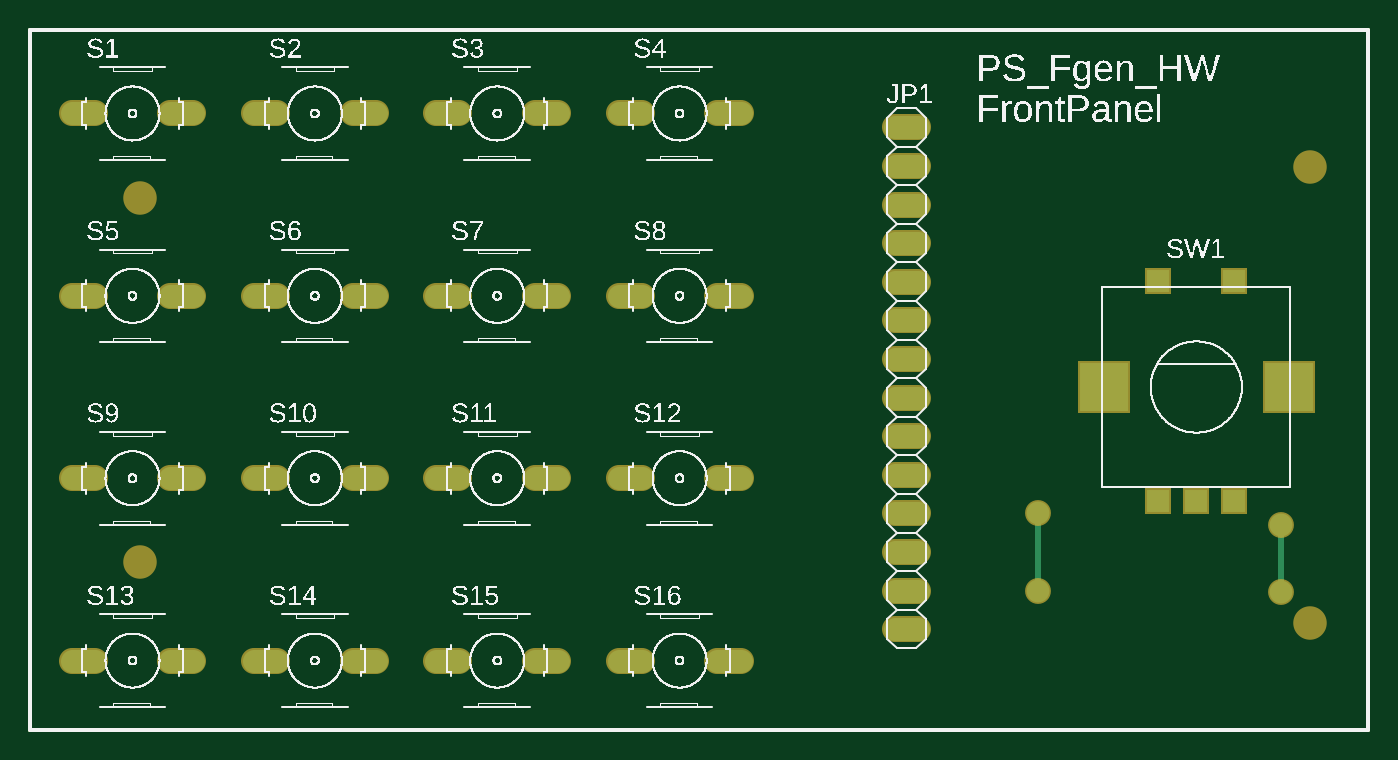
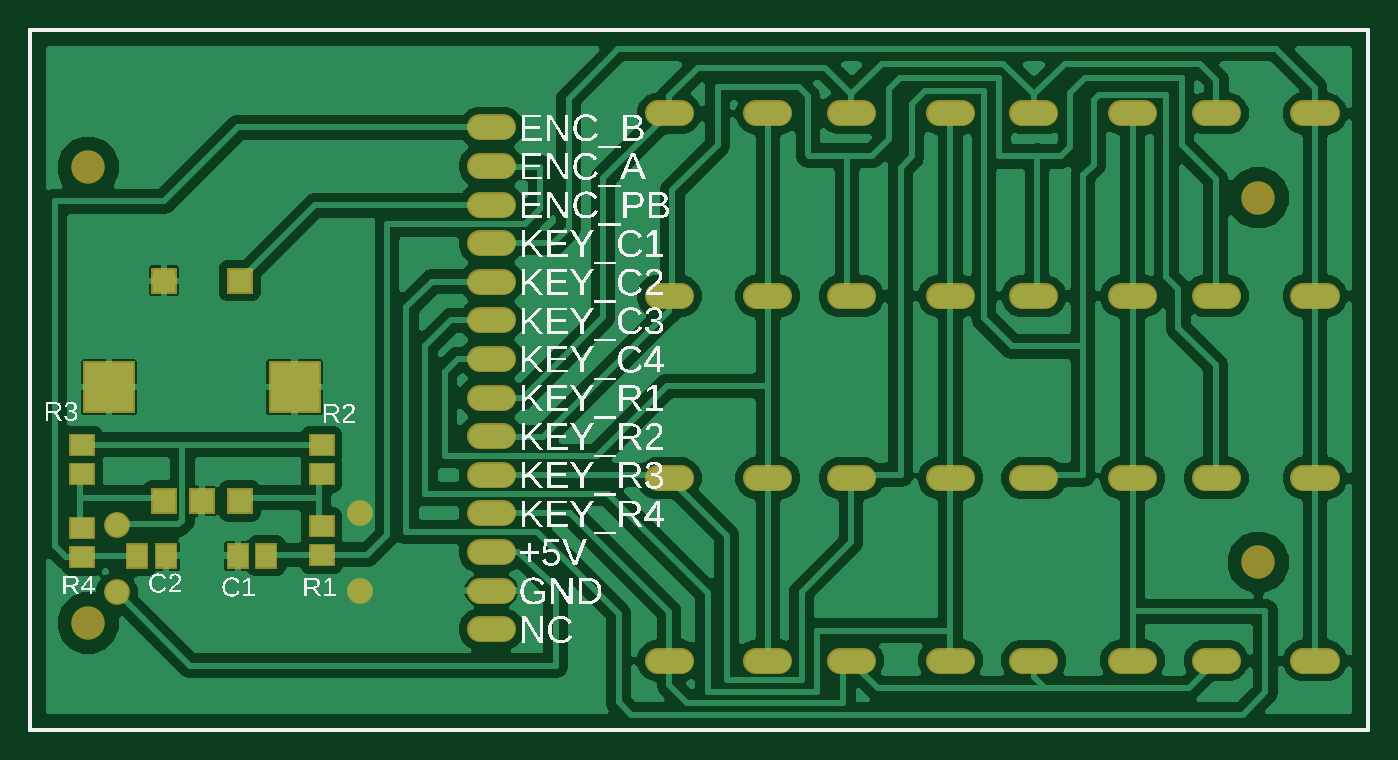
Circuit board: 8 layer files. Board 88.0 x 46.0 mm.
- bottom_copper: copper_bottom.gbr (59896 bytes)
- top_copper: copper_top.gbr (2362 bytes)
- outline: profile.gbr (239 bytes)
- bottom_silk: silkscreen_bottom.gbr (93480 bytes)
- top_silk: silkscreen_top.gbr (277304 bytes)
- bottom_mask: soldermask_bottom.gbr (2600 bytes)
- top_mask: soldermask_top.gbr (2303 bytes)
- paste: solderpaste_bottom.gbr (462 bytes)

=== bottom_copper: copper_bottom.gbr (59896 bytes, source omitted) ===
=== top_copper: copper_top.gbr ===
G04 EAGLE Gerber RS-274X export*
G75*
%MOMM*%
%FSLAX34Y34*%
%LPD*%
%INTop Copper*%
%IPPOS*%
%AMOC8*
5,1,8,0,0,1.08239X$1,22.5*%
G01*
G04 Define Apertures*
%ADD10C,1.524000*%
%ADD11R,1.508000X1.508000*%
%ADD12R,3.216000X3.216000*%
%ADD13C,1.500000*%
%ADD14C,0.406400*%
%ADD15C,0.254000*%
D10*
X568960Y396240D02*
X584200Y396240D01*
X584200Y370840D02*
X568960Y370840D01*
X568960Y345440D02*
X584200Y345440D01*
X584200Y320040D02*
X568960Y320040D01*
X568960Y294640D02*
X584200Y294640D01*
X584200Y269240D02*
X568960Y269240D01*
X568960Y243840D02*
X584200Y243840D01*
X584200Y218440D02*
X568960Y218440D01*
X568960Y193040D02*
X584200Y193040D01*
X584200Y167640D02*
X568960Y167640D01*
X568960Y142240D02*
X584200Y142240D01*
X584200Y116840D02*
X568960Y116840D01*
X568960Y91440D02*
X584200Y91440D01*
X584200Y66040D02*
X568960Y66040D01*
D11*
X742120Y150360D03*
X767120Y150360D03*
X792120Y150360D03*
X742120Y295360D03*
X792120Y295360D03*
D12*
X706120Y225360D03*
X828120Y225360D03*
D10*
X42228Y405360D02*
X26988Y405360D01*
X92012Y405360D02*
X107252Y405360D01*
X146988Y405360D02*
X162228Y405360D01*
X212012Y405360D02*
X227252Y405360D01*
X266988Y405360D02*
X282228Y405360D01*
X332012Y405360D02*
X347252Y405360D01*
X386988Y405360D02*
X402228Y405360D01*
X452012Y405360D02*
X467252Y405360D01*
X42228Y285360D02*
X26988Y285360D01*
X92012Y285360D02*
X107252Y285360D01*
X146988Y285360D02*
X162228Y285360D01*
X212012Y285360D02*
X227252Y285360D01*
X266988Y285360D02*
X282228Y285360D01*
X332012Y285360D02*
X347252Y285360D01*
X386988Y285360D02*
X402228Y285360D01*
X452012Y285360D02*
X467252Y285360D01*
X42228Y165360D02*
X26988Y165360D01*
X92012Y165360D02*
X107252Y165360D01*
X146988Y165360D02*
X162228Y165360D01*
X212012Y165360D02*
X227252Y165360D01*
X266988Y165360D02*
X282228Y165360D01*
X332012Y165360D02*
X347252Y165360D01*
X386988Y165360D02*
X402228Y165360D01*
X452012Y165360D02*
X467252Y165360D01*
X42228Y45360D02*
X26988Y45360D01*
X92012Y45360D02*
X107252Y45360D01*
X146988Y45360D02*
X162228Y45360D01*
X212012Y45360D02*
X227252Y45360D01*
X266988Y45360D02*
X282228Y45360D01*
X332012Y45360D02*
X347252Y45360D01*
X386988Y45360D02*
X402228Y45360D01*
X452012Y45360D02*
X467252Y45360D01*
D13*
X662940Y91440D03*
X662940Y142240D03*
D14*
X662940Y91440D01*
D13*
X822960Y134620D03*
X822960Y90170D03*
D14*
X822960Y134620D01*
D15*
X0Y0D02*
X880000Y0D01*
X880000Y460000D01*
X0Y460000D01*
X0Y0D01*
M02*

=== outline: profile.gbr ===
G04 EAGLE Gerber RS-274X export*
G75*
%MOMM*%
%FSLAX34Y34*%
%LPD*%
%IN*%
%IPPOS*%
%AMOC8*
5,1,8,0,0,1.08239X$1,22.5*%
G01*
G04 Define Apertures*
%ADD10C,0.254000*%
D10*
X0Y0D02*
X880000Y0D01*
X880000Y460000D01*
X0Y460000D01*
X0Y0D01*
M02*

=== bottom_silk: silkscreen_bottom.gbr (93480 bytes, source omitted) ===
=== top_silk: silkscreen_top.gbr (277304 bytes, source omitted) ===
=== bottom_mask: soldermask_bottom.gbr ===
G04 EAGLE Gerber RS-274X export*
G75*
%MOMM*%
%FSLAX34Y34*%
%LPD*%
%INSoldermask Bottom*%
%IPPOS*%
%AMOC8*
5,1,8,0,0,1.08239X$1,22.5*%
G01*
G04 Define Apertures*
%ADD10C,2.203200*%
%ADD11C,1.727200*%
%ADD12R,1.711200X1.711200*%
%ADD13R,3.419200X3.419200*%
%ADD14R,1.703200X1.503200*%
%ADD15R,1.503200X1.703200*%
%ADD16C,1.703200*%
D10*
X71900Y110000D03*
X71900Y350000D03*
X841900Y370000D03*
X841900Y70000D03*
D11*
X584200Y396240D02*
X568960Y396240D01*
X568960Y370840D02*
X584200Y370840D01*
X584200Y345440D02*
X568960Y345440D01*
X568960Y320040D02*
X584200Y320040D01*
X584200Y294640D02*
X568960Y294640D01*
X568960Y269240D02*
X584200Y269240D01*
X584200Y243840D02*
X568960Y243840D01*
X568960Y218440D02*
X584200Y218440D01*
X584200Y193040D02*
X568960Y193040D01*
X568960Y167640D02*
X584200Y167640D01*
X584200Y142240D02*
X568960Y142240D01*
X568960Y116840D02*
X584200Y116840D01*
X584200Y91440D02*
X568960Y91440D01*
X568960Y66040D02*
X584200Y66040D01*
D12*
X742120Y150360D03*
X767120Y150360D03*
X792120Y150360D03*
X742120Y295360D03*
X792120Y295360D03*
D13*
X706120Y225360D03*
X828120Y225360D03*
D11*
X42228Y405360D02*
X26988Y405360D01*
X92012Y405360D02*
X107252Y405360D01*
X146988Y405360D02*
X162228Y405360D01*
X212012Y405360D02*
X227252Y405360D01*
X266988Y405360D02*
X282228Y405360D01*
X332012Y405360D02*
X347252Y405360D01*
X386988Y405360D02*
X402228Y405360D01*
X452012Y405360D02*
X467252Y405360D01*
X42228Y285360D02*
X26988Y285360D01*
X92012Y285360D02*
X107252Y285360D01*
X146988Y285360D02*
X162228Y285360D01*
X212012Y285360D02*
X227252Y285360D01*
X266988Y285360D02*
X282228Y285360D01*
X332012Y285360D02*
X347252Y285360D01*
X386988Y285360D02*
X402228Y285360D01*
X452012Y285360D02*
X467252Y285360D01*
X42228Y165360D02*
X26988Y165360D01*
X92012Y165360D02*
X107252Y165360D01*
X146988Y165360D02*
X162228Y165360D01*
X212012Y165360D02*
X227252Y165360D01*
X266988Y165360D02*
X282228Y165360D01*
X332012Y165360D02*
X347252Y165360D01*
X386988Y165360D02*
X402228Y165360D01*
X452012Y165360D02*
X467252Y165360D01*
X42228Y45360D02*
X26988Y45360D01*
X92012Y45360D02*
X107252Y45360D01*
X146988Y45360D02*
X162228Y45360D01*
X212012Y45360D02*
X227252Y45360D01*
X266988Y45360D02*
X282228Y45360D01*
X332012Y45360D02*
X347252Y45360D01*
X386988Y45360D02*
X402228Y45360D01*
X452012Y45360D02*
X467252Y45360D01*
D14*
X688340Y114960D03*
X688340Y133960D03*
X688340Y168300D03*
X688340Y187300D03*
X845820Y168300D03*
X845820Y187300D03*
X845820Y132690D03*
X845820Y113690D03*
D15*
X724560Y114300D03*
X743560Y114300D03*
X809600Y114300D03*
X790600Y114300D03*
D16*
X662940Y91440D03*
X662940Y142240D03*
X822960Y134620D03*
X822960Y90170D03*
M02*

=== top_mask: soldermask_top.gbr ===
G04 EAGLE Gerber RS-274X export*
G75*
%MOMM*%
%FSLAX34Y34*%
%LPD*%
%INSoldermask Top*%
%IPPOS*%
%AMOC8*
5,1,8,0,0,1.08239X$1,22.5*%
G01*
G04 Define Apertures*
%ADD10C,2.203200*%
%ADD11C,1.727200*%
%ADD12R,1.711200X1.711200*%
%ADD13R,3.419200X3.419200*%
%ADD14C,1.703200*%
D10*
X71900Y110000D03*
X71900Y350000D03*
X841900Y370000D03*
X841900Y70000D03*
D11*
X584200Y396240D02*
X568960Y396240D01*
X568960Y370840D02*
X584200Y370840D01*
X584200Y345440D02*
X568960Y345440D01*
X568960Y320040D02*
X584200Y320040D01*
X584200Y294640D02*
X568960Y294640D01*
X568960Y269240D02*
X584200Y269240D01*
X584200Y243840D02*
X568960Y243840D01*
X568960Y218440D02*
X584200Y218440D01*
X584200Y193040D02*
X568960Y193040D01*
X568960Y167640D02*
X584200Y167640D01*
X584200Y142240D02*
X568960Y142240D01*
X568960Y116840D02*
X584200Y116840D01*
X584200Y91440D02*
X568960Y91440D01*
X568960Y66040D02*
X584200Y66040D01*
D12*
X742120Y150360D03*
X767120Y150360D03*
X792120Y150360D03*
X742120Y295360D03*
X792120Y295360D03*
D13*
X706120Y225360D03*
X828120Y225360D03*
D11*
X42228Y405360D02*
X26988Y405360D01*
X92012Y405360D02*
X107252Y405360D01*
X146988Y405360D02*
X162228Y405360D01*
X212012Y405360D02*
X227252Y405360D01*
X266988Y405360D02*
X282228Y405360D01*
X332012Y405360D02*
X347252Y405360D01*
X386988Y405360D02*
X402228Y405360D01*
X452012Y405360D02*
X467252Y405360D01*
X42228Y285360D02*
X26988Y285360D01*
X92012Y285360D02*
X107252Y285360D01*
X146988Y285360D02*
X162228Y285360D01*
X212012Y285360D02*
X227252Y285360D01*
X266988Y285360D02*
X282228Y285360D01*
X332012Y285360D02*
X347252Y285360D01*
X386988Y285360D02*
X402228Y285360D01*
X452012Y285360D02*
X467252Y285360D01*
X42228Y165360D02*
X26988Y165360D01*
X92012Y165360D02*
X107252Y165360D01*
X146988Y165360D02*
X162228Y165360D01*
X212012Y165360D02*
X227252Y165360D01*
X266988Y165360D02*
X282228Y165360D01*
X332012Y165360D02*
X347252Y165360D01*
X386988Y165360D02*
X402228Y165360D01*
X452012Y165360D02*
X467252Y165360D01*
X42228Y45360D02*
X26988Y45360D01*
X92012Y45360D02*
X107252Y45360D01*
X146988Y45360D02*
X162228Y45360D01*
X212012Y45360D02*
X227252Y45360D01*
X266988Y45360D02*
X282228Y45360D01*
X332012Y45360D02*
X347252Y45360D01*
X386988Y45360D02*
X402228Y45360D01*
X452012Y45360D02*
X467252Y45360D01*
D14*
X662940Y91440D03*
X662940Y142240D03*
X822960Y134620D03*
X822960Y90170D03*
M02*

=== paste: solderpaste_bottom.gbr ===
G04 EAGLE Gerber RS-274X export*
G75*
%MOMM*%
%FSLAX34Y34*%
%LPD*%
%INSolderpaste Bottom*%
%IPPOS*%
%AMOC8*
5,1,8,0,0,1.08239X$1,22.5*%
G01*
G04 Define Apertures*
%ADD10R,1.500000X1.300000*%
%ADD11R,1.300000X1.500000*%
D10*
X688340Y114960D03*
X688340Y133960D03*
X688340Y168300D03*
X688340Y187300D03*
X845820Y168300D03*
X845820Y187300D03*
X845820Y132690D03*
X845820Y113690D03*
D11*
X724560Y114300D03*
X743560Y114300D03*
X809600Y114300D03*
X790600Y114300D03*
M02*

